The GitHub repository toast-ceo/CNN-Based-Crosswalk-Pedestrian-Situation-Recognition-System-Using-Mask-R-CNN-and-CDA contains a labelled image folder "Experiment II" with 2 categories: danger outside crosswalk, safety inside crosswalk. Examples follow, each with its label.

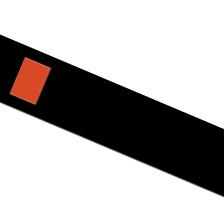
Label: safety inside crosswalk

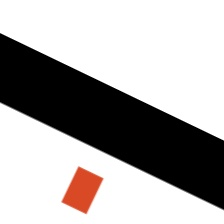
Label: danger outside crosswalk

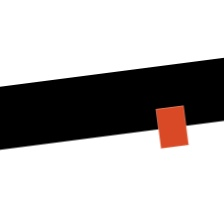
Label: danger outside crosswalk

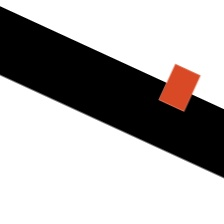
Label: safety inside crosswalk

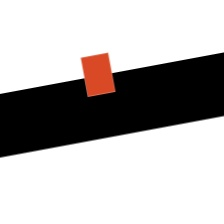
Label: safety inside crosswalk

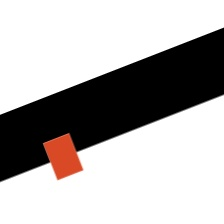
Label: danger outside crosswalk
